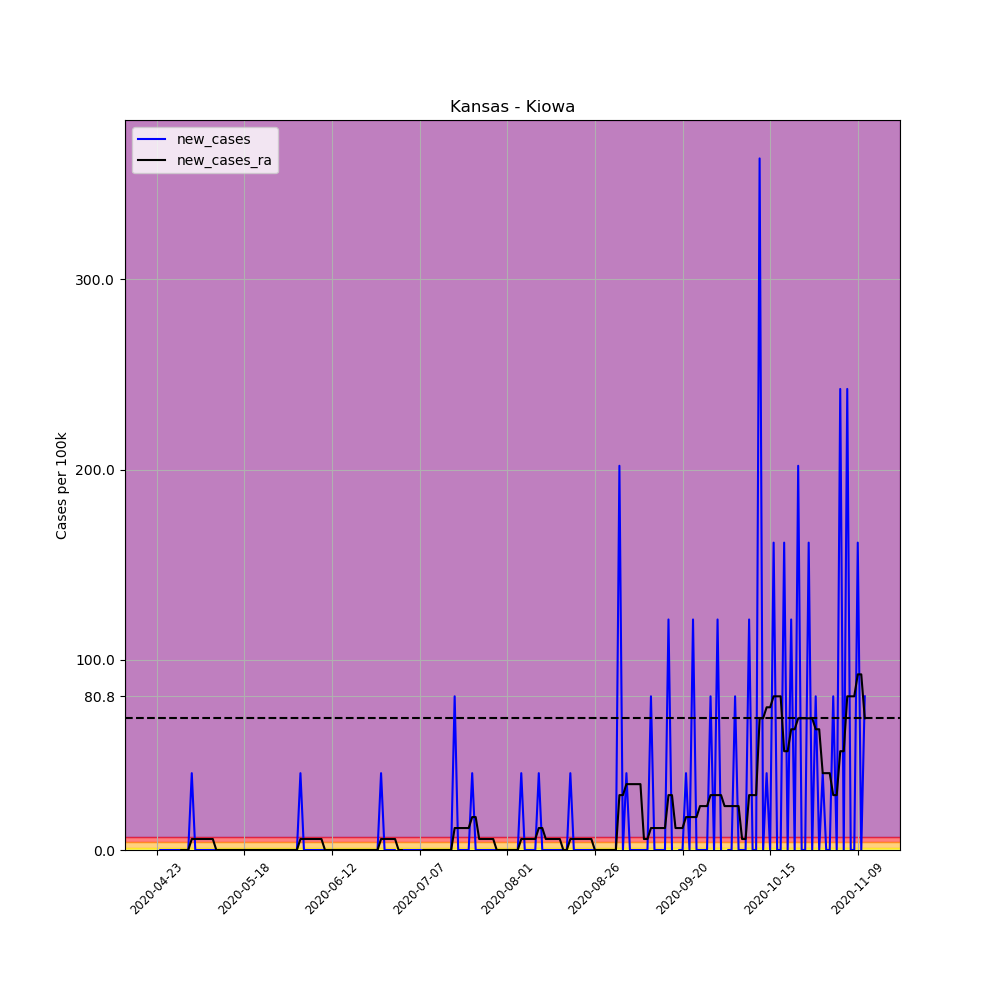

The file beside this chart, header and first rows:
, date, county, state, fips, cases, deaths, COUNTY, STNAME, CTYNAME, POPESTIMATE2019, per_100k, per_100k_ra, new_cases, new_cases_ra
641011, 2020-04-23, Kiowa, Kansas, 20097, 1, 0, 97, Kansas, Kiowa, 2475, 40.4, , , 
641012, 2020-04-24, Kiowa, Kansas, 20097, 1, 0, 97, Kansas, Kiowa, 2475, 40.4, , 0.0, 
641013, 2020-04-25, Kiowa, Kansas, 20097, 1, 0, 97, Kansas, Kiowa, 2475, 40.4, , 0.0, 
641014, 2020-04-26, Kiowa, Kansas, 20097, 1, 0, 97, Kansas, Kiowa, 2475, 40.4, , 0.0, 
641015, 2020-04-27, Kiowa, Kansas, 20097, 1, 0, 97, Kansas, Kiowa, 2475, 40.4, , 0.0, 
641016, 2020-04-28, Kiowa, Kansas, 20097, 1, 0, 97, Kansas, Kiowa, 2475, 40.4, , 0.0, 
641017, 2020-04-29, Kiowa, Kansas, 20097, 1, 0, 97, Kansas, Kiowa, 2475, 40.4, 40.4, 0.0, 
641018, 2020-04-30, Kiowa, Kansas, 20097, 1, 0, 97, Kansas, Kiowa, 2475, 40.4, 40.4, 0.0, 0.0
641019, 2020-05-01, Kiowa, Kansas, 20097, 1, 0, 97, Kansas, Kiowa, 2475, 40.4, 40.4, 0.0, 0.0
641020, 2020-05-02, Kiowa, Kansas, 20097, 1, 0, 97, Kansas, Kiowa, 2475, 40.4, 40.4, 0.0, 0.0
641021, 2020-05-03, Kiowa, Kansas, 20097, 2, 0, 97, Kansas, Kiowa, 2475, 80.81, 46.18, 40.4, 5.772
641022, 2020-05-04, Kiowa, Kansas, 20097, 2, 0, 97, Kansas, Kiowa, 2475, 80.81, 51.95, 0.0, 5.772
641023, 2020-05-05, Kiowa, Kansas, 20097, 2, 0, 97, Kansas, Kiowa, 2475, 80.81, 57.72, 0.0, 5.772
641024, 2020-05-06, Kiowa, Kansas, 20097, 2, 0, 97, Kansas, Kiowa, 2475, 80.81, 63.49, 0.0, 5.772
641025, 2020-05-07, Kiowa, Kansas, 20097, 2, 0, 97, Kansas, Kiowa, 2475, 80.81, 69.26, 0.0, 5.772
641026, 2020-05-08, Kiowa, Kansas, 20097, 2, 0, 97, Kansas, Kiowa, 2475, 80.81, 75.04, 0.0, 5.772
641027, 2020-05-09, Kiowa, Kansas, 20097, 2, 0, 97, Kansas, Kiowa, 2475, 80.81, 80.81, 0.0, 5.772
641028, 2020-05-10, Kiowa, Kansas, 20097, 2, 0, 97, Kansas, Kiowa, 2475, 80.81, 80.81, 0.0, 0.0
641029, 2020-05-11, Kiowa, Kansas, 20097, 2, 0, 97, Kansas, Kiowa, 2475, 80.81, 80.81, 0.0, 0.0
641030, 2020-05-12, Kiowa, Kansas, 20097, 2, 0, 97, Kansas, Kiowa, 2475, 80.81, 80.81, 0.0, 0.0
641031, 2020-05-13, Kiowa, Kansas, 20097, 2, 0, 97, Kansas, Kiowa, 2475, 80.81, 80.81, 0.0, 0.0
641032, 2020-05-14, Kiowa, Kansas, 20097, 2, 0, 97, Kansas, Kiowa, 2475, 80.81, 80.81, 0.0, 0.0
641033, 2020-05-15, Kiowa, Kansas, 20097, 2, 0, 97, Kansas, Kiowa, 2475, 80.81, 80.81, 0.0, 0.0
641034, 2020-05-16, Kiowa, Kansas, 20097, 2, 0, 97, Kansas, Kiowa, 2475, 80.81, 80.81, 0.0, 0.0
641035, 2020-05-17, Kiowa, Kansas, 20097, 2, 0, 97, Kansas, Kiowa, 2475, 80.81, 80.81, 0.0, 0.0
641036, 2020-05-18, Kiowa, Kansas, 20097, 2, 0, 97, Kansas, Kiowa, 2475, 80.81, 80.81, 0.0, 0.0
641037, 2020-05-19, Kiowa, Kansas, 20097, 2, 0, 97, Kansas, Kiowa, 2475, 80.81, 80.81, 0.0, 0.0
641038, 2020-05-20, Kiowa, Kansas, 20097, 2, 0, 97, Kansas, Kiowa, 2475, 80.81, 80.81, 0.0, 0.0
641039, 2020-05-21, Kiowa, Kansas, 20097, 2, 0, 97, Kansas, Kiowa, 2475, 80.81, 80.81, 0.0, 0.0
641040, 2020-05-22, Kiowa, Kansas, 20097, 2, 0, 97, Kansas, Kiowa, 2475, 80.81, 80.81, 0.0, 0.0
641041, 2020-05-23, Kiowa, Kansas, 20097, 2, 0, 97, Kansas, Kiowa, 2475, 80.81, 80.81, 0.0, 0.0
641042, 2020-05-24, Kiowa, Kansas, 20097, 2, 0, 97, Kansas, Kiowa, 2475, 80.81, 80.81, 0.0, 0.0
641043, 2020-05-25, Kiowa, Kansas, 20097, 2, 0, 97, Kansas, Kiowa, 2475, 80.81, 80.81, 0.0, 0.0
641044, 2020-05-26, Kiowa, Kansas, 20097, 2, 0, 97, Kansas, Kiowa, 2475, 80.81, 80.81, 0.0, 0.0
641045, 2020-05-27, Kiowa, Kansas, 20097, 2, 0, 97, Kansas, Kiowa, 2475, 80.81, 80.81, 0.0, 0.0
641046, 2020-05-28, Kiowa, Kansas, 20097, 2, 0, 97, Kansas, Kiowa, 2475, 80.81, 80.81, 0.0, 0.0
641047, 2020-05-29, Kiowa, Kansas, 20097, 2, 0, 97, Kansas, Kiowa, 2475, 80.81, 80.81, 0.0, 0.0
641048, 2020-05-30, Kiowa, Kansas, 20097, 2, 0, 97, Kansas, Kiowa, 2475, 80.81, 80.81, 0.0, 0.0
641049, 2020-05-31, Kiowa, Kansas, 20097, 2, 0, 97, Kansas, Kiowa, 2475, 80.81, 80.81, 0.0, 0.0
641050, 2020-06-01, Kiowa, Kansas, 20097, 2, 0, 97, Kansas, Kiowa, 2475, 80.81, 80.81, 0.0, 0.0
641051, 2020-06-02, Kiowa, Kansas, 20097, 2, 0, 97, Kansas, Kiowa, 2475, 80.81, 80.81, 0.0, 0.0
641052, 2020-06-03, Kiowa, Kansas, 20097, 3, 0, 97, Kansas, Kiowa, 2475, 121.2, 86.58, 40.4, 5.772
641053, 2020-06-04, Kiowa, Kansas, 20097, 3, 0, 97, Kansas, Kiowa, 2475, 121.2, 92.35, 0.0, 5.772
641054, 2020-06-05, Kiowa, Kansas, 20097, 3, 0, 97, Kansas, Kiowa, 2475, 121.2, 98.12, 0.0, 5.772
641055, 2020-06-06, Kiowa, Kansas, 20097, 3, 0, 97, Kansas, Kiowa, 2475, 121.2, 103.9, 0.0, 5.772
641056, 2020-06-07, Kiowa, Kansas, 20097, 3, 0, 97, Kansas, Kiowa, 2475, 121.2, 109.7, 0.0, 5.772
641057, 2020-06-08, Kiowa, Kansas, 20097, 3, 0, 97, Kansas, Kiowa, 2475, 121.2, 115.4, 0.0, 5.772
641058, 2020-06-09, Kiowa, Kansas, 20097, 3, 0, 97, Kansas, Kiowa, 2475, 121.2, 121.2, 0.0, 5.772
641059, 2020-06-10, Kiowa, Kansas, 20097, 3, 0, 97, Kansas, Kiowa, 2475, 121.2, 121.2, 0.0, 0.0
641060, 2020-06-11, Kiowa, Kansas, 20097, 3, 0, 97, Kansas, Kiowa, 2475, 121.2, 121.2, 0.0, 0.0
641061, 2020-06-12, Kiowa, Kansas, 20097, 3, 0, 97, Kansas, Kiowa, 2475, 121.2, 121.2, 0.0, 0.0
641062, 2020-06-13, Kiowa, Kansas, 20097, 3, 0, 97, Kansas, Kiowa, 2475, 121.2, 121.2, 0.0, 0.0
641063, 2020-06-14, Kiowa, Kansas, 20097, 3, 0, 97, Kansas, Kiowa, 2475, 121.2, 121.2, 0.0, 0.0
641064, 2020-06-15, Kiowa, Kansas, 20097, 3, 0, 97, Kansas, Kiowa, 2475, 121.2, 121.2, 0.0, 0.0
641065, 2020-06-16, Kiowa, Kansas, 20097, 3, 0, 97, Kansas, Kiowa, 2475, 121.2, 121.2, 0.0, 0.0
641066, 2020-06-17, Kiowa, Kansas, 20097, 3, 0, 97, Kansas, Kiowa, 2475, 121.2, 121.2, 0.0, 0.0
641067, 2020-06-18, Kiowa, Kansas, 20097, 3, 0, 97, Kansas, Kiowa, 2475, 121.2, 121.2, 0.0, 0.0
641068, 2020-06-19, Kiowa, Kansas, 20097, 3, 0, 97, Kansas, Kiowa, 2475, 121.2, 121.2, 0.0, 0.0
641069, 2020-06-20, Kiowa, Kansas, 20097, 3, 0, 97, Kansas, Kiowa, 2475, 121.2, 121.2, 0.0, 0.0
641070, 2020-06-21, Kiowa, Kansas, 20097, 3, 0, 97, Kansas, Kiowa, 2475, 121.2, 121.2, 0.0, 0.0
... 143 more rows
